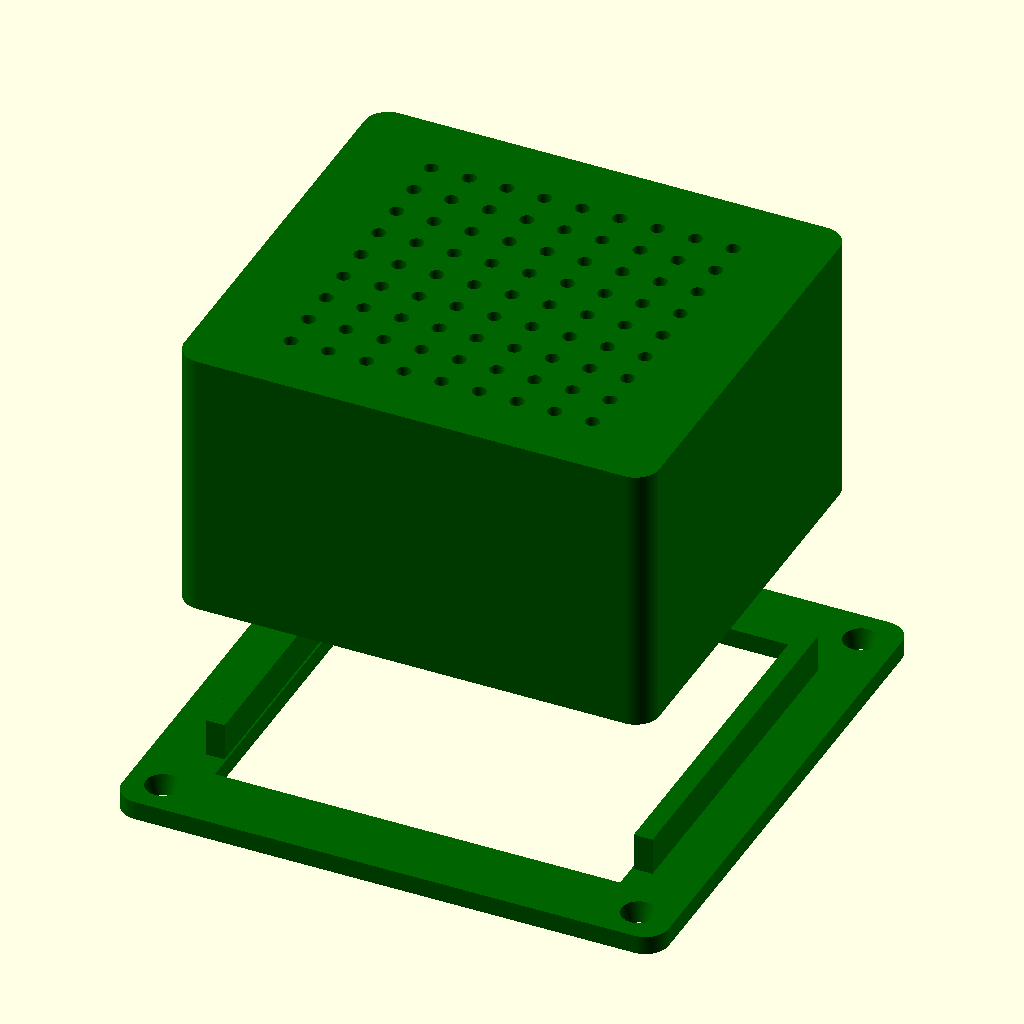
Cell 1 — every parameter at its default value.
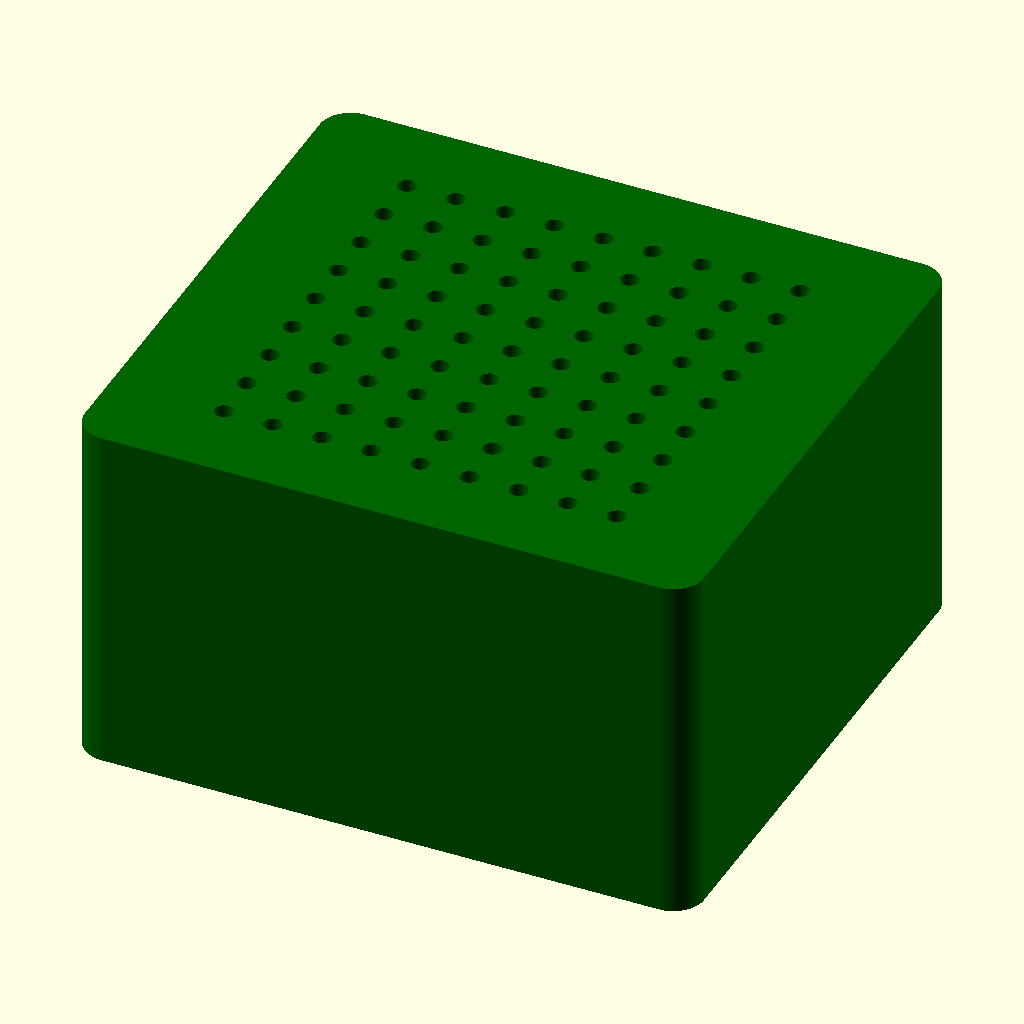
Cell 2: drucke_rahmen = 2 (everything else at default).
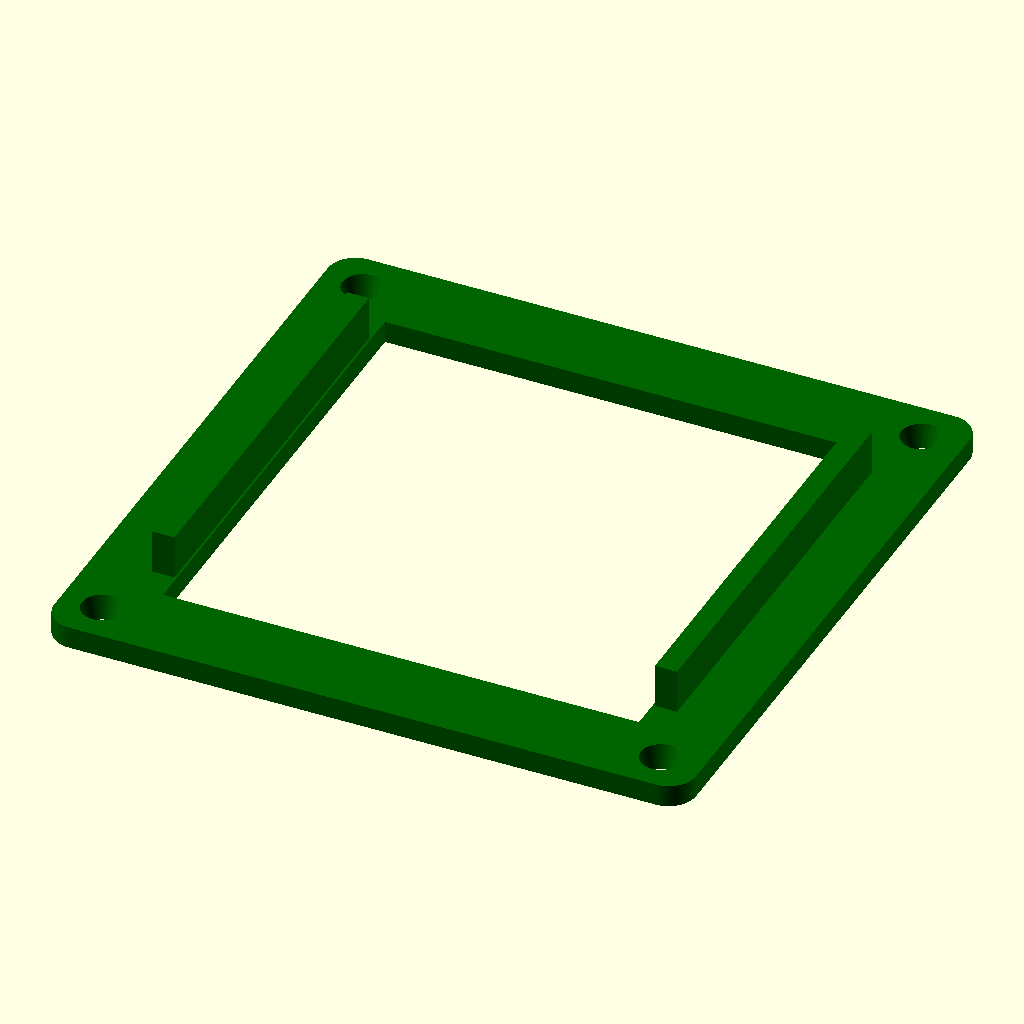
Cell 3: drucke_haube = 2 (everything else at default).
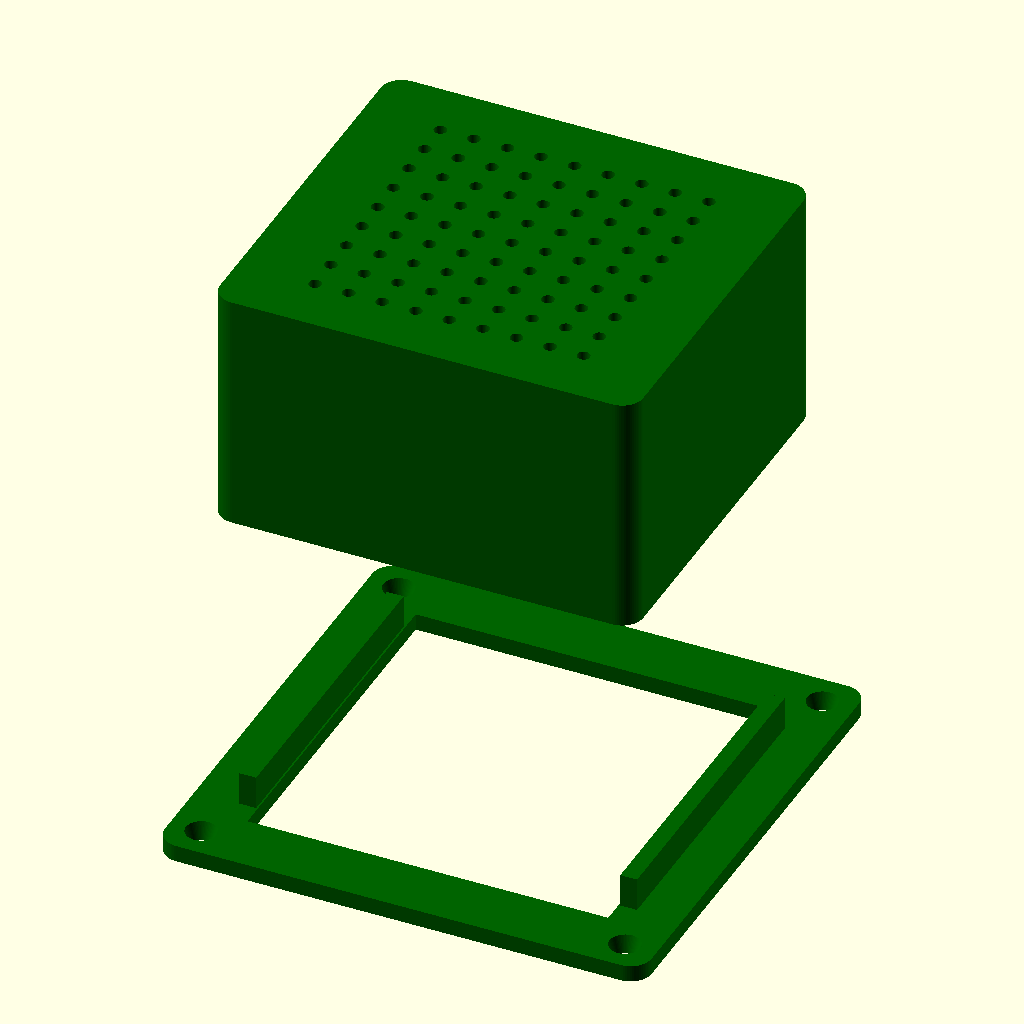
Cell 4: the same model with abstand_zeichnung = 80.
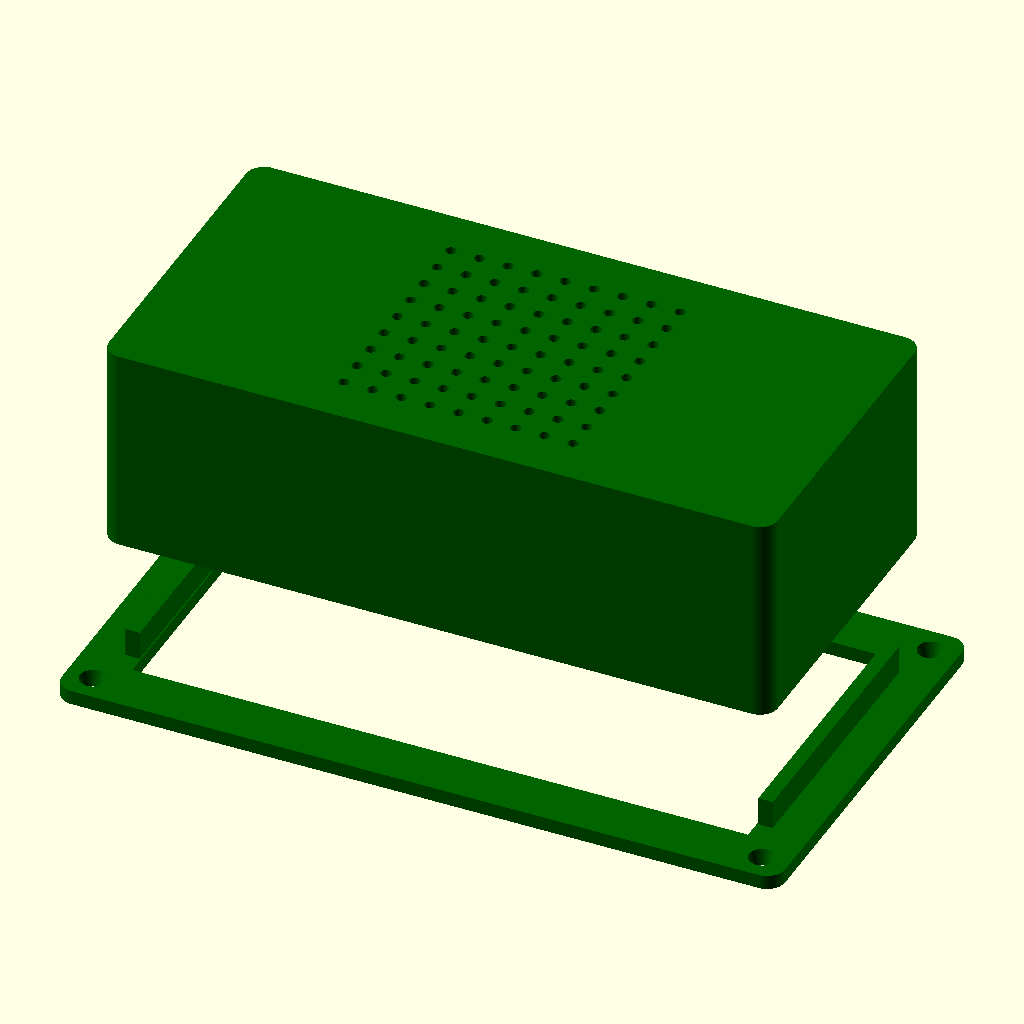
Cell 5 — innen_breite set to 172, the other parameters unchanged.
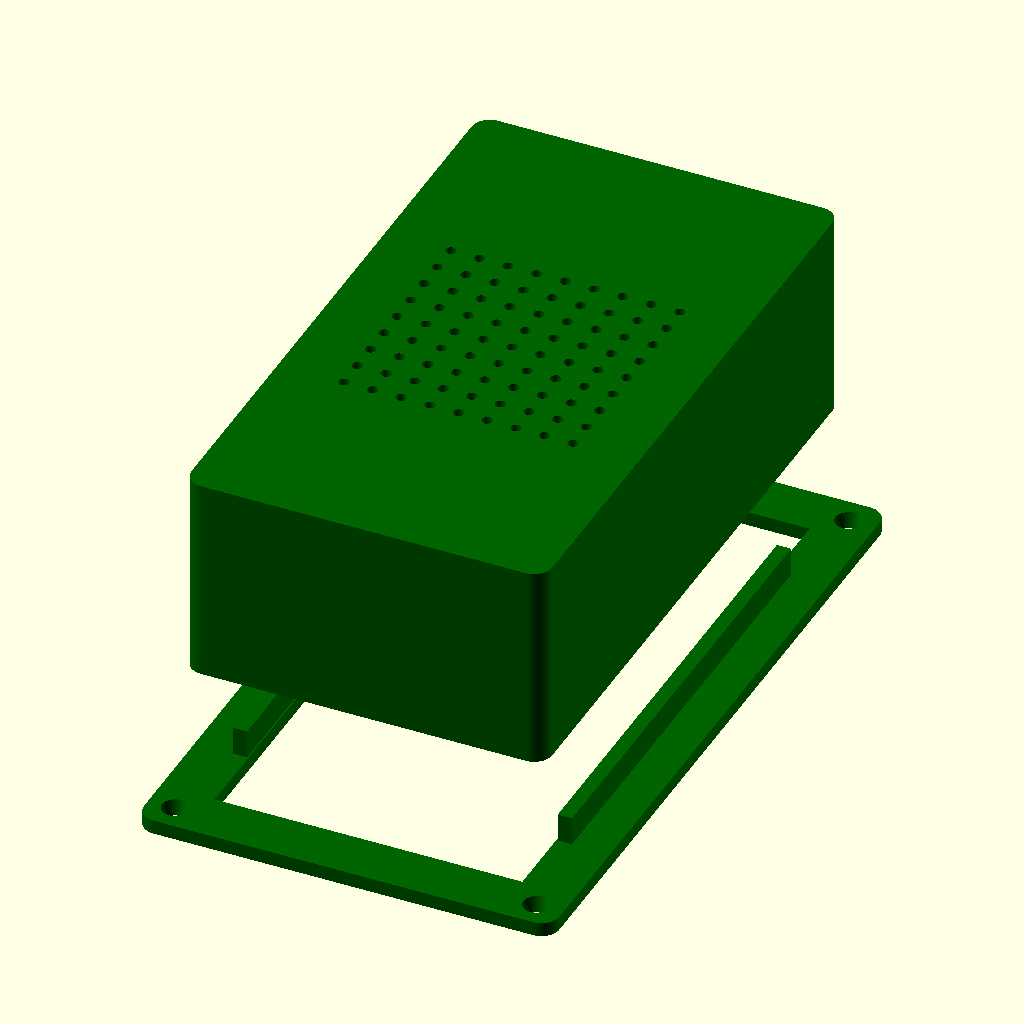
Cell 6 — innen_hoehe set to 172, the other parameters unchanged.
All cells are drawn from the same view direction (rotation 55°, 0°, 25°, orthographic, colour scheme Cornfield), but the view is re-fitted for each cell, so position and scale can differ between cells as well as the parameter.
OpenSCAD source file Haube_für_Repater.scad:
// ==========================================
// --- STEUERUNG (Welches Teil drucken?) ---
// ==========================================
drucke_rahmen = 1; // 1 = Rahmen anzeigen, 0 = ausblenden
drucke_haube  = 1   ; // 1 = Haube anzeigen,  0 = ausblenden

// HIER den Abstand für die Vorschau-Zeichnung einstellen:
// (z. B. 40 für die Explosionsansicht, 0 für den Passungstest)
abstand_zeichnung = 40; 

// ==========================================
// --- PARAMETER (Garantiert passend für Busch-Jaeger) ---
// ==========================================
// Der Steckdosenrahmen ist 81x81mm. 86mm Innenraum bietet perfekt Luft.
innen_breite = 86;   
innen_hoehe = 86;   
innen_tiefe = 55;    

wand = 3.0;              // Standard-Wandstärke der Haube (vorne, hinten, oben)
rahmen_staerke = 4.0;    // JETZT EINSTELLBAR: Die Dicke der Grundplatte vom Rahmen
flansch = 15;            // Breite der Grundplatte am Rahmen
toleranz = 0.4;          // Spielraum für die Gleitschienen
r_ecke = 5;              // Radius für die abgerundeten Ecken (Rahmen & Haube)

// Maße der Führungsschienen (Clips)
clip_breite = 4.0;   // Breite der Schiene
clip_tiefe  = 8.0;   // Clips stehen 8mm hoch
clip_laenge = (innen_hoehe + (flansch * 2)) * 0.65; // 65% der Gesamthöhe

$fn = 64;            // Hohe Auflösung

// ==========================================
// --- MODULE ---
// ==========================================

// 1. MONTAGE-RAHMEN (Mit runden Ecken und einstellbarer Stärke)
module montagerahmen_neu() {
    b_rahmen = innen_breite + (flansch * 2);
    h_rahmen = innen_hoehe + (flansch * 2);

    difference() {
        // Grundplatte mit abgerundeten Ecken via Minkowski
        translate([0, 0, rahmen_staerke / 2])
        minkowski() {
            cube([b_rahmen - (r_ecke * 2), h_rahmen - (r_ecke * 2), rahmen_staerke - 1], center=true);
            cylinder(r=r_ecke, h=1, center=true);
        }
        
        // Ausschnitt innen bleibt absolut frei für die Steckdose (86x86mm)
        translate([-innen_breite/2, -innen_hoehe/2, -1])
            cube([innen_breite, innen_hoehe, rahmen_staerke + 2]);
        
        // 4x Senkkopf-Schraublöcher
        offset_x = innen_breite/2 + flansch/2;
        offset_y = innen_hoehe/2 + flansch/2;
        for (x = [-offset_x, offset_x]) {
            for (y = [-offset_y, offset_y]) {
                translate([x, y, -1])
                    cylinder(d1=4, d2=8, h=rahmen_staerke + 2);
            }
        }
    }
    
    // Clips: Starten AUF dem Flansch und nutzen dynamisch die 'rahmen_staerke' als Basis
    for (spiegel = [0, 1]) {
        mirror([spiegel, 0, 0]) {
            translate([innen_breite/2 + toleranz, -clip_laenge/2, rahmen_staerke])
                cube([clip_breite, clip_laenge, clip_tiefe]);
        }
    }
}

// 2. DIE SCHUTZHAUBE (Mit durchgehenden Führungsnuten)
module schutzhaube_neu() {
    b_aussen = innen_breite + (wand * 2.0) + ((clip_breite + toleranz) * 2.0);
    h_aussen = innen_hoehe + (wand * 2.0);
    t_aussen = innen_tiefe + wand;
    
    nut_schlitz_laenge = (innen_hoehe / 2.0) + (clip_laenge / 2.0);

    difference() {
        // Außenkörper mit schönen Rundungen
        translate([0, 0, t_aussen / 2.0])
        minkowski() {
            cube([b_aussen - (r_ecke * 2.0), h_aussen - (r_ecke * 2.0), t_aussen - 2.0], center=true);
            cylinder(r=r_ecke, h=2, center=true);
        }
        
        // Innenraum: Bleibt komplett eckig und vollkommen frei (86x86mm)
        translate([-innen_breite/2.0, -innen_hoehe/2.0, -1])
            cube([innen_breite, innen_hoehe, innen_tiefe + 0.1]);
        
        // Die Führungsnuten: Werden jetzt bis zur kompletten Innenhöhe durchgeschoben
        for (spiegel = [0, 1]) {
            mirror([spiegel, 0, 0]) {
                translate([innen_breite/2.0, -innen_hoehe/2.0 - 1.0, -1])
                    cube([clip_breite + (toleranz * 2.0), nut_schlitz_laenge + 1.0, innen_tiefe + 1.0]);
            }
        }
        
        // Belüftung Vorne auf Ganzzahlen umgestellt (Keine Syntaxfehler mehr)
        for (x = [-32 : 8 : 32]) {
            for (z = [12 : 10 : innen_tiefe - 10]) {
                translate([x, h_aussen/2.0 + 1.0, z])
                    rotate([90, 0, 0])
                    cylinder(d=3.5, h=wand + 10.0);
            }
        }
        
        // Belüftung Unten (Ebenfalls saubere Ganzzahlen)
        for (x = [-32 : 8 : 32]) {
            for (y = [-32 : 8 : 32]) {
                translate([x, y, innen_tiefe - 1.0])
                    cylinder(d=3.0, h=wand + 5.0);
            }
        }
    }
}

// ==========================================
// --- AUSGABE ---
// ==========================================
if (drucke_rahmen == 1) {
    color("DarkGreen") 
        montagerahmen_neu();
}

if (drucke_haube == 1) {
    // Berücksichtigt beim Zusammenstecken (Abstand = 0) jetzt auch dynamisch die eingestellte Rahmenstärke
    z_versatz = (drucke_rahmen == 1) ? (abstand_zeichnung + rahmen_staerke) : 0;
    
    translate([0, 0, z_versatz]) 
        color("DarkGreen") 
        schutzhaube_neu();
}
Customizer parameters (derived from the source; name, type, default, range or options):
drucke_rahmen: number, default 1
drucke_haube: number, default 1
abstand_zeichnung: number, default 40
innen_breite: number, default 86
innen_hoehe: number, default 86
innen_tiefe: number, default 55
wand: number, default 3
rahmen_staerke: number, default 4
flansch: number, default 15
toleranz: number, default 0.4
r_ecke: number, default 5
clip_breite: number, default 4
clip_tiefe: number, default 8
